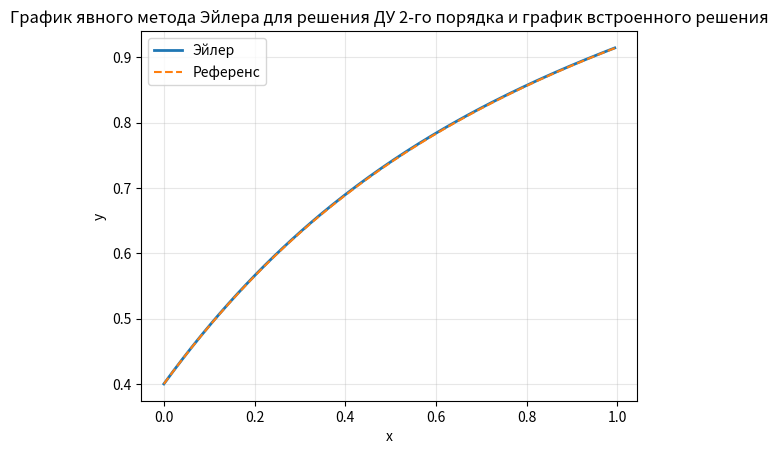
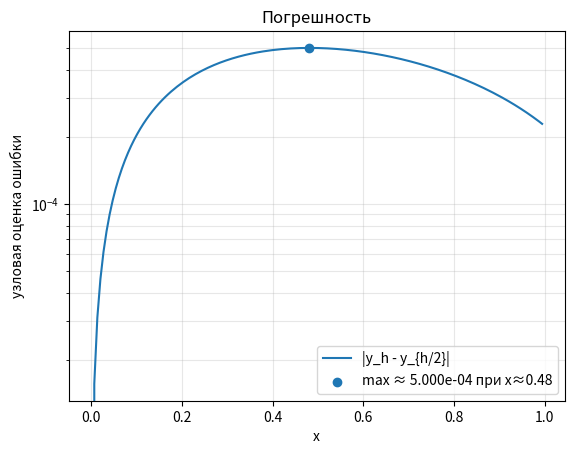

Write Python code to recreate these figures, in order.
import math
import numpy as np
import matplotlib.pyplot as plt
from dataclasses import dataclass
from typing import Callable, Tuple
from scipy.integrate import solve_ivp

@dataclass
class IVP2:
    F: Callable[[float, float, float], float]
    a: float
    b: float
    y0: float
    yp0: float

def euler_second_order(ivp: IVP2, h: int) -> Tuple[np.ndarray, np.ndarray, np.ndarray]:
    a, b, y, yp = ivp.a, ivp. b, ivp.y0, ivp.yp0
    N = int(round(b-a)/h)
    x = np.linspace(a, a + N*h, N+1, dtype=float)
    y_arr = np.empty(N+1, dtype=float)
    yp_arr = np.empty(N+1, dtype=float)
    y_arr[0], yp_arr[0] = y, yp

    for i in range(N):
        y_next = y + h * yp
        yp_next = yp + h * ivp.F(x[i], y, yp)
        y, yp = y_next, yp_next
        y_arr[i+1] = y
        yp_arr[i+1] = yp
    return x, y_arr, yp_arr

def double_count_error(ivp: IVP2, h: int):
    x_h, y_h, yp_h = euler_second_order(ivp, h)
    x_h2, y_h2, yp_h2 = euler_second_order(ivp, h/2)

    y_h2_on_h = y_h2[::2]
    yp_h2_on_h = yp_h2[::2]

    err_y = np.abs(y_h - y_h2_on_h)
    err_yp = np.abs(yp_h - yp_h2_on_h)
    return (x_h, y_h, yp_h), (x_h2, y_h2, yp_h2), (err_y, err_yp)

def find_max_h(ivp: IVP2, tol=5e-4, h_start=1e-3, grow=2.0, max_growth_iters=25, bisect_iters=25):
    h_good, h_bad = None, None
    h = h_start
    for _ in range(max_growth_iters):
        try:
            (_,_,_),(_,_,_),(R_y,_) = double_count_error(ivp, h)
            err = float(np.max(R_y))
        except FloatingPointError:
            err = float("inf")
        if np.isnan(err) or err > tol:
            h_bad = h
            break
        h_good = h
        h *= grow
    if h_good is None:
        raise RuntimeError("Даже стартовый шаг не проходит допуск — уменьшите h_start.")
    if h_bad is None:
        return h_good

    left, right = h_good, h_bad
    for _ in range(bisect_iters):
        mid = 0.5*(left+right)
        (_, _, _), (_, _, _), (R_y, _) = double_count_error(ivp, mid)
        if np.max(R_y) <= tol:
            left = mid
        else:
            right = mid
    return left

def solve_and_plot(ivp: IVP2, h: int, title: str="Эйлер для y'' = F(x,y,y')"):
    (x, y, yp), (_, _, _), (err_y, err_yp) = double_count_error(ivp, h)
    max_err = float(np.max(err_y))
    imax = int(np.argmax(err_y))
    x_max = x[imax]

    def f_system(t, Y):
        y, yp = Y
        return [yp, ivp.F(t, y, yp)]
    sol = solve_ivp(f_system, (ivp.a, ivp.b), [ivp.y0, ivp.yp0], t_eval=x)

    plt.figure()
    plt.plot(x, y, label=f"Эйлер", linewidth=2)
    plt.plot(sol.t, sol.y[0], "--", label="Референс")
    plt.xlabel("x"); plt.ylabel("y"); plt.title(title); plt.legend(); plt.grid(True, which="both", alpha=0.3)

    plt.figure()
    plt.plot(x, err_y, label="|y_h - y_{h/2}|")
    plt.scatter([x_max], [max_err], marker="o", label=f"max ≈ {max_err:.3e} при x≈{x_max:.3g}")
    plt.xlabel("x");
    plt.ylabel("узловая оценка ошибки")
    plt.yscale("log")
    plt.title("Погрешность")
    plt.legend();
    plt.grid(True, which="both", alpha=0.3)

    plt.show()
    print(f"Максимальная оценка погрешности по y: {max_err:.4e} при x = {x_max:.4g}")


ivp = IVP2(
    F = lambda x, y, yp: math.exp(-x) * math.tan(x - y) - yp,
    a = 0.0,
    b = 1,
    y0 = 0.4,
    yp0 = 0.95
)

h_opt = find_max_h(ivp)
solve_and_plot(ivp, h_opt, title="График явного метода Эйлера для решения ДУ 2-го порядка и график встроенного решения")
print(f"Оптимальный шаг: {h_opt:.4g}")